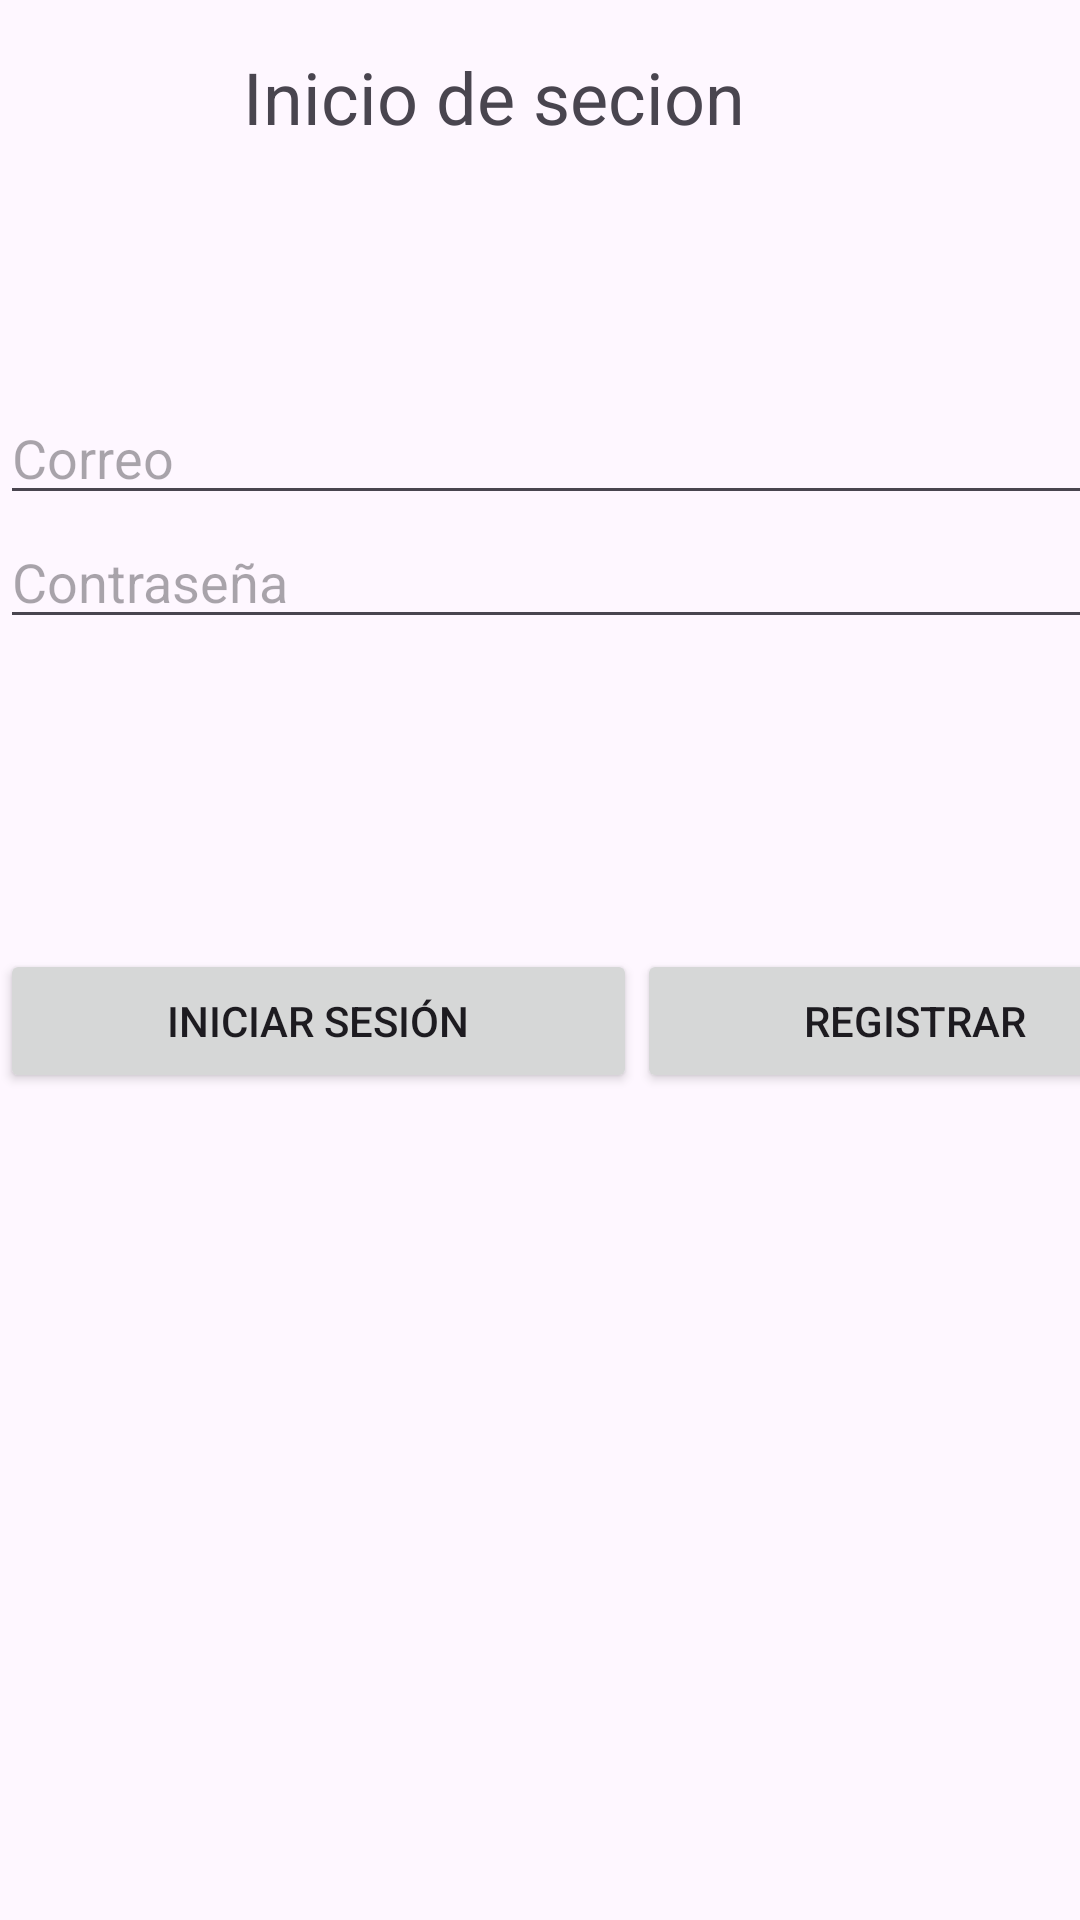

Produce the Android XML layout that renders to this screen, including the resource entries it uses.
<!-- AndroidManifest.xml: application theme Theme.Prueba_nacional_BayronSoto -->
<!-- res/layout/activity_main.xml -->
<?xml version="1.0" encoding="utf-8"?>
<androidx.constraintlayout.widget.ConstraintLayout xmlns:android="http://schemas.android.com/apk/res/android"
    xmlns:app="http://schemas.android.com/apk/res-auto"
    xmlns:tools="http://schemas.android.com/tools"
    android:layout_width="match_parent"
    android:layout_height="match_parent"
    tools:context=".Vista.MainActivity">

    <TextView
        android:id="@+id/textView"
        android:layout_width="wrap_content"
        android:layout_height="wrap_content"
        android:layout_marginTop="16dp"
        android:text="Inicio de secion"
        android:textAlignment="center"
        android:textSize="24sp"
        app:layout_constraintEnd_toEndOf="parent"
        app:layout_constraintHorizontal_bias="0.42"
        app:layout_constraintStart_toStartOf="parent"
        app:layout_constraintTop_toTopOf="parent" />

    <LinearLayout
        android:id="@+id/linearLayout"
        android:layout_width="415dp"
        android:layout_height="123dp"
        android:layout_marginTop="82dp"
        android:orientation="vertical"
        app:layout_constraintStart_toStartOf="parent"
        app:layout_constraintTop_toBottomOf="@+id/textView">

        <EditText
            android:id="@+id/txtCorreo"
            android:layout_width="match_parent"
            android:layout_height="wrap_content"
            android:ems="10"
            android:inputType="text"
            android:hint="Correo" />

        <EditText
            android:id="@+id/txtContraseña"
            android:layout_width="match_parent"
            android:layout_height="wrap_content"
            android:ems="10"
            android:inputType="text"
            android:hint="Contraseña" />
    </LinearLayout>

    <LinearLayout
        android:layout_width="398dp"
        android:layout_height="64dp"
        android:layout_marginTop="63dp"
        android:orientation="horizontal"
        app:layout_constraintStart_toStartOf="parent"
        app:layout_constraintTop_toBottomOf="@+id/linearLayout">

        <Button
            android:id="@+id/btnInicio"
            android:layout_width="wrap_content"
            android:layout_height="wrap_content"
            android:layout_weight="1"
            android:text="Iniciar sesión" />

        <Button
            android:id="@+id/btnReg"
            android:layout_width="wrap_content"
            android:layout_height="wrap_content"
            android:layout_weight="1"
            android:text="Registrar" />

    </LinearLayout>

</androidx.constraintlayout.widget.ConstraintLayout>
<!-- resources referenced by this layout -->
<resources>
  <style name="Theme.Prueba_nacional_BayronSoto" parent="Base.Theme.Prueba_nacional_BayronSoto" />
  <style name="Base.Theme.Prueba_nacional_BayronSoto" parent="Theme.Material3.DayNight.NoActionBar">
          
          
      </style>
</resources>
